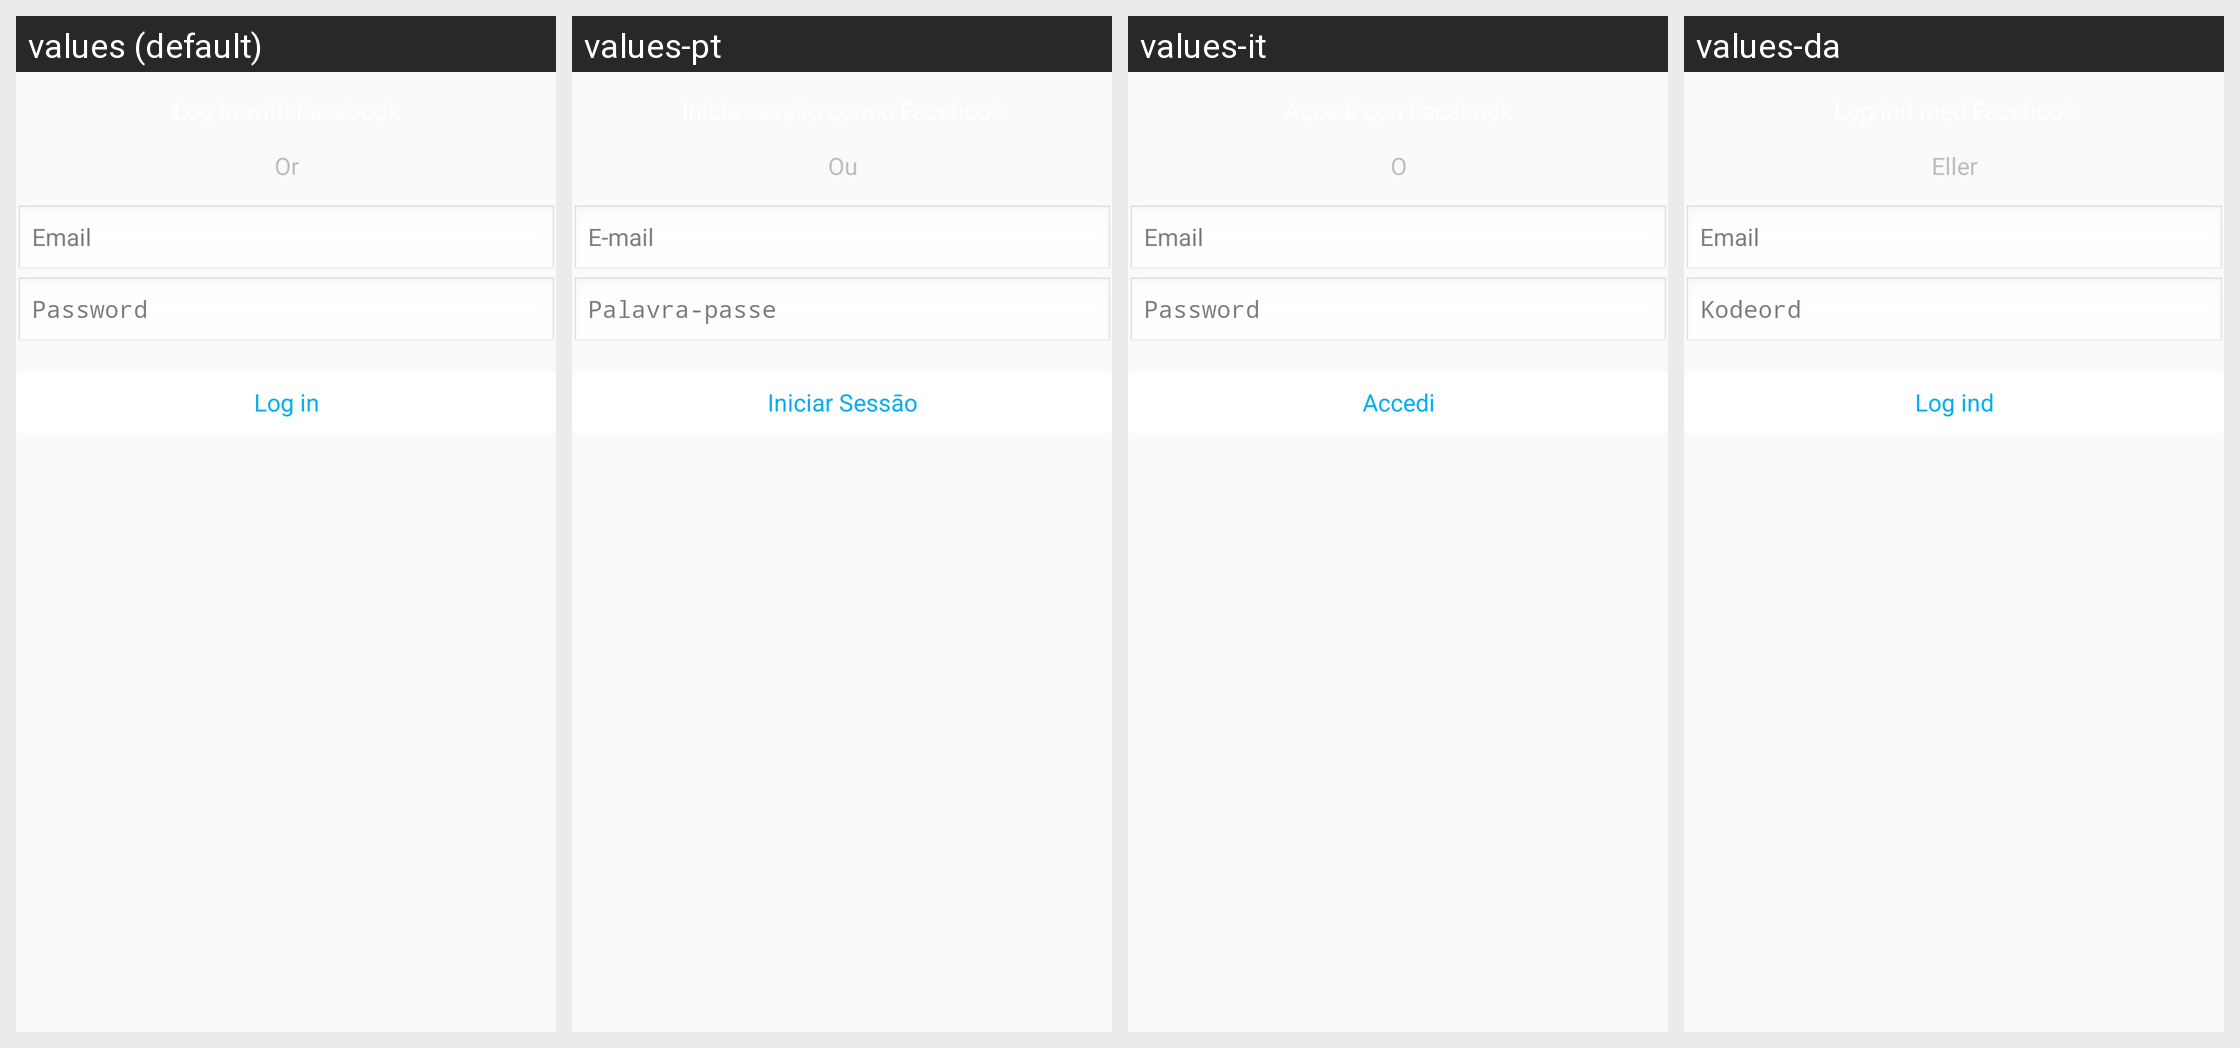

The Android screen above is rendered under several locales of the same app. Produce the string resources it draws, with the default and per-locale values.
Android screen res/layout/fragment_login.xml rendered under 4 locales, left to right: values (default), values-pt, values-it, values-da. Device: Nexus 5 (rendered at 1080×1920; each locale shown at half size, 540×960, under a caption strip naming it); theme android:Theme.Translucent.NoTitleBar.
Other locales in the repository, not shown: values-ca, values-de, values-es, values-fr, values-ja, values-ko, values-zh-rCN, values-zh-rTW.
Strings drawn on this screen, with the default value and each locale's value (text and hints the layout hard-codes, and strings that could not be matched under every locale, appear in the picture but are not listed):

register_field_password
  values: Password
  values-pt: Palavra-passe
  values-it: Password
  values-da: Kodeord

register_field_email
  values: Email
  values-pt: E-mail
  values-it: Email
  values-da: Email

register_or
  values: Or
  values-pt: Ou
  values-it: O
  values-da: Eller

register_button_login
  values: Log in
  values-pt: Iniciar Sessāo
  values-it: Accedi
  values-da: Log ind
